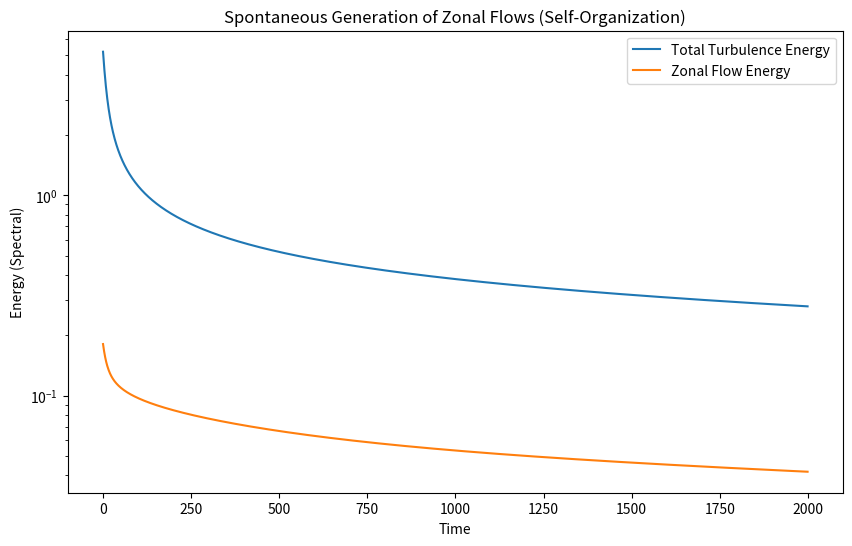
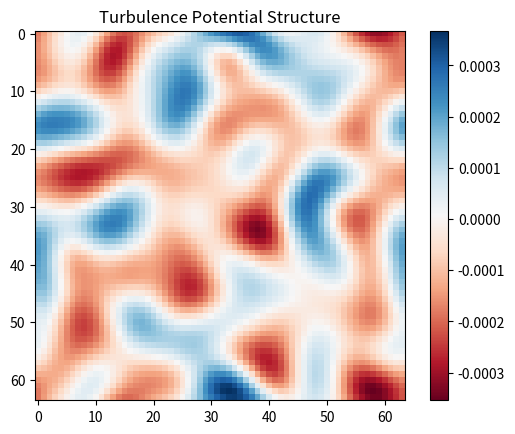

Reproduce these figures in Python, in order.
# ──────────────────────────────────────────────────────────────────────
# SCPN Fusion Core — Hall MHD Discovery
# © 1998–2026 Miroslav Šotek. All rights reserved.
# Contact: www.anulum.li | [email redacted]
# [redacted]
# License: GNU AGPL v3 | Commercial licensing available
# ──────────────────────────────────────────────────────────────────────
import numpy as np
import matplotlib.pyplot as plt
from scipy.fftpack import fft2, ifft2
import sys

# --- HALL-MHD PARAMETERS ---
GRID = 64
L = 2 * np.pi
DT = 0.005
STEPS = 2000

class HallMHD:
    """
    3D-like Reduced Hall-MHD.
    Includes Magnetic Flutter (Psi perturbation) and Shear Flows.
    Fields:
      phi (Stream function / Potential)
      psi (Magnetic Flux)
      U   (Vorticity)
      J   (Current Density)
    """
    def __init__(self, N=GRID):
        self.N = N
        k = np.fft.fftfreq(N, d=L/(2*np.pi*N))
        self.kx, self.ky = np.meshgrid(k, k)
        self.k2 = self.kx**2 + self.ky**2
        self.k2[0,0] = 1.0 # Avoid singularity
        
        # Hyper-viscosity mask
        kmax = np.max(k)
        self.mask = np.where(self.k2 < (2/3 * kmax)**2, 1.0, 0.0)
        
        # Init Random Fields
        noise = 1e-3
        self.phi_k = fft2(np.random.randn(N,N) * noise) * self.mask
        self.psi_k = fft2(np.random.randn(N,N) * noise) * self.mask
        
        # Physics Constants
        self.rho_s = 0.1  # Larmor radius (Hall scale)
        self.beta = 0.01  # Plasma Beta
        self.nu = 1e-4    # Viscosity
        self.eta = 1e-4   # Resistivity

    def poisson_bracket(self, A_k, B_k):
        # [A, B] = dxA dyB - dyA dxB
        dxA = ifft2(1j * self.kx * A_k)
        dyA = ifft2(1j * self.ky * A_k)
        dxB = ifft2(1j * self.kx * B_k)
        dyB = ifft2(1j * self.ky * B_k)
        return fft2(dxA * dyB - dyA * dxB) * self.mask

    def dynamics(self, phi, psi):
        """
        Reduced MHD Equations:
        d(U)/dt = [phi, U] + [J, psi] + nu*del^4 U
        d(psi)/dt = [phi, psi] + rho_s^2 [J, psi] - eta*J
        where U = del^2 phi, J = del^2 psi
        """
        # Derivatives
        U = -self.k2 * phi
        J = -self.k2 * psi
        
        # Nonlinear terms
        comm_phi_U = self.poisson_bracket(phi, U)
        comm_J_psi = self.poisson_bracket(J, psi)
        comm_phi_psi = self.poisson_bracket(phi, psi)
        
        # Hall term (makes it Hall-MHD)
        comm_J_psi_hall = comm_J_psi * (self.rho_s**2)
        
        # Vorticity Equation
        # dU/dt = -[phi, U] + beta * [J, psi] + dissipation
        dU_dt = -comm_phi_U + (self.beta * comm_J_psi) - (self.nu * self.k2**2 * U)
        
        # Ohm's Law (Magnetic Flux)
        # dpsi/dt = -[phi, psi] + Hall_Term - eta*J
        dpsi_dt = -comm_phi_psi + comm_J_psi_hall + (self.eta * self.k2 * psi) # + eta*J means -eta*del2psi
        
        # Invert Vorticity to get dphi/dt
        dphi_dt = -dU_dt / self.k2
        dphi_dt[0,0] = 0.0
        
        return dphi_dt, dpsi_dt

    def step(self):
        # RK2 Time stepping
        dp1, ds1 = self.dynamics(self.phi_k, self.psi_k)
        
        p_mid = self.phi_k + 0.5*DT*dp1
        s_mid = self.psi_k + 0.5*DT*ds1
        
        dp2, ds2 = self.dynamics(p_mid, s_mid)
        
        self.phi_k += DT * dp2
        self.psi_k += DT * ds2
        
        # Zonal Flow Energy (ky=0 modes)
        # These are the flows that kill turbulence
        # Filter where ky=0 and kx!=0
        zonal_mask = (np.abs(self.ky) < 1e-9) & (np.abs(self.kx) > 1e-9)
        zonal_energy = np.sum(np.abs(self.phi_k[zonal_mask])**2)
        
        total_energy = np.sum(np.abs(self.phi_k)**2)
        
        return total_energy, zonal_energy

def run_discovery_sim():
    print("--- SCPN HALL-MHD: ZONAL FLOW DISCOVERY ---")
    print("Searching for spontaneous H-Mode transition...")
    
    sim = HallMHD()
    
    history_E = []
    history_Z = []
    
    print(f"Running {STEPS} timesteps...")
    
    for t in range(STEPS):
        E_tot, E_zonal = sim.step()
        history_E.append(E_tot)
        history_Z.append(E_zonal)
        
        if t % 100 == 0:
            ratio = E_zonal / E_tot if E_tot > 0 else 0
            print(f"Step {t}: Total E={E_tot:.2e} | Zonal E={E_zonal:.2e} ({ratio*100:.1f}%)")
            
    # Visualize
    fig, ax = plt.subplots(figsize=(10, 6))
    ax.plot(history_E, label='Total Turbulence Energy')
    ax.plot(history_Z, label='Zonal Flow Energy')
    ax.set_yscale('log')
    ax.set_title("Spontaneous Generation of Zonal Flows (Self-Organization)")
    ax.set_xlabel("Time")
    ax.set_ylabel("Energy (Spectral)")
    ax.legend()
    plt.savefig("Hall_MHD_Discovery.png")
    print("Saved: Hall_MHD_Discovery.png")
    
    # Final State
    phi_real = np.real(ifft2(sim.phi_k))
    plt.figure()
    plt.imshow(phi_real, cmap='RdBu')
    plt.title("Turbulence Potential Structure")
    plt.colorbar()
    plt.savefig("Hall_MHD_Structure.png")

if __name__ == "__main__":
    run_discovery_sim()
